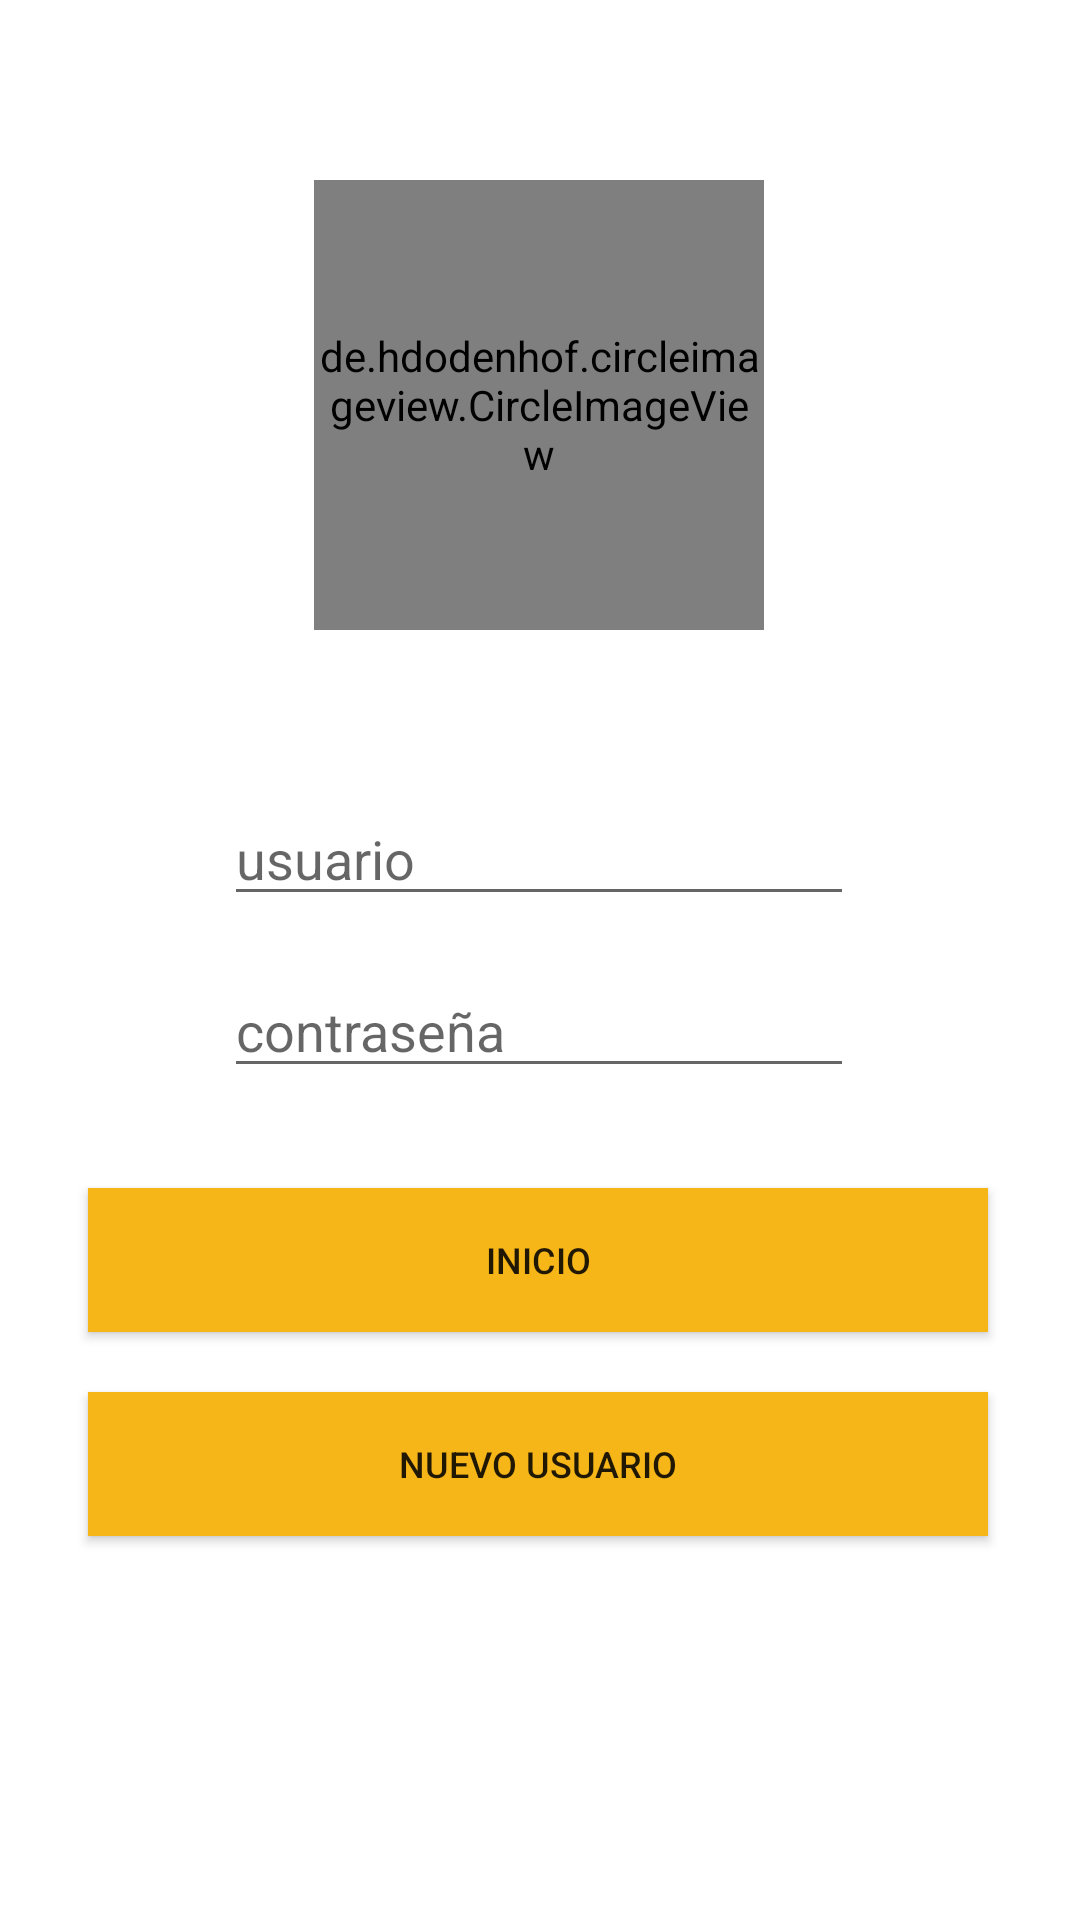

Here is an Android app screen rendered from its layout file. Give the layout XML and the strings, colors and styles it references.
<!-- AndroidManifest.xml: application theme Theme.Liga_padelX -->
<!-- res/layout/activity_login.xml -->
<?xml version="1.0" encoding="utf-8"?>
<androidx.constraintlayout.widget.ConstraintLayout xmlns:android="http://schemas.android.com/apk/res/android"
    xmlns:app="http://schemas.android.com/apk/res-auto"
    xmlns:tools="http://schemas.android.com/tools"
    android:layout_width="match_parent"
    android:layout_height="match_parent"
    tools:context=".Login">

    <Button
        android:id="@+id/btn_inicio"
        style="@style/botonLargo"
        android:layout_marginStart="16dp"
        android:layout_marginTop="396dp"
        android:layout_marginEnd="16dp"
        android:background="@color/admin_amarillo"
        android:text="@string/start"
        android:textSize="@dimen/text"
        app:cornerRadius="15dp"
        app:layout_constraintEnd_toEndOf="parent"
        app:layout_constraintHorizontal_bias="0.481"
        app:layout_constraintStart_toStartOf="parent"
        app:layout_constraintTop_toTopOf="parent" />

    <Button
        android:id="@+id/button2"
        style="@style/botonLargo"
        android:layout_marginStart="16dp"
        android:layout_marginTop="464dp"
        android:layout_marginEnd="16dp"

        android:background="@color/admin_amarillo"
        android:text="@string/new_user"
        android:textSize="@dimen/text"
        app:cornerRadius="15dp"
        app:layout_constraintEnd_toEndOf="parent"
        app:layout_constraintHorizontal_bias="0.481"
        app:layout_constraintStart_toStartOf="parent"
        app:layout_constraintTop_toTopOf="parent" />

    <EditText
        android:id="@+id/txt_user"
        android:layout_width="wrap_content"
        android:layout_height="wrap_content"
        android:layout_marginStart="32dp"
        android:layout_marginTop="264dp"
        android:layout_marginEnd="32dp"
        android:ems="10"
        android:hint="@string/usuario"
        android:inputType="textPersonName"
        app:layout_constraintEnd_toEndOf="parent"
        app:layout_constraintHorizontal_bias="0.496"
        app:layout_constraintStart_toStartOf="parent"
        app:layout_constraintTop_toTopOf="parent" />

    <EditText
        android:id="@+id/txt_password"
        android:layout_width="wrap_content"
        android:layout_height="wrap_content"
        android:layout_marginStart="32dp"
        android:layout_marginTop="16dp"
        android:layout_marginEnd="32dp"
        android:ems="10"
        android:hint="@string/contraseña"
        android:inputType="textPersonName"
        app:layout_constraintEnd_toEndOf="parent"
        app:layout_constraintHorizontal_bias="0.496"
        app:layout_constraintStart_toStartOf="parent"
        app:layout_constraintTop_toBottomOf="@+id/txt_user" />

    <de.hdodenhof.circleimageview.CircleImageView
        android:id="@+id/profile_image"
        android:layout_width="150dp"
        android:layout_height="150dp"
        android:layout_marginStart="130dp"
        android:layout_marginTop="60dp"
        android:layout_marginEnd="131dp"
        android:src="@drawable/img_profile"
        app:civ_border_color="#FF000000"
        app:civ_border_width="2dp"
        app:layout_constraintEnd_toEndOf="parent"
        app:layout_constraintStart_toStartOf="parent"
        app:layout_constraintTop_toTopOf="parent" />

</androidx.constraintlayout.widget.ConstraintLayout>
<!-- resources referenced by this layout -->
<resources>
  <color name="admin_amarillo">  #F6B618</color>
  <dimen name="text">12sp</dimen>
  <string name="new_user">nuevo usuario</string>
  <string name="start">inicio</string>
  <string name="usuario">usuario</string>
  <style name="botonLargo">
          <item name="android:layout_width">@dimen/max</item>
          <item name="android:layout_height">@dimen/medium1</item>
          <item name="android:scaleType">fitCenter</item>
  
      </style>
  <style name="Theme.Liga_padelX" parent="Theme.MaterialComponents.DayNight.NoActionBar">
          
          <item name="colorPrimary">@color/admin_amarillo</item>
          <item name="colorPrimaryVariant">@color/tennis_rojo</item>
          <item name="colorOnPrimary">@color/white</item>
          
          <item name="colorSecondary">@color/teal_200</item>
          <item name="colorSecondaryVariant">@color/teal_700</item>
          <item name="colorOnSecondary">@color/black</item>
          
          <item name="android:statusBarColor" tools:targetApi="l">?attr/colorPrimaryVariant</item>
          
      </style>
  <dimen name="max">300dp</dimen>
  <dimen name="medium1">48dp</dimen>
  <color name="tennis_rojo"> #EE252C</color>
  <color name="white">#FFFFFFFF</color>
  <color name="teal_200">#FF03DAC5</color>
  <color name="teal_700">#FF018786</color>
  <color name="black">#FF000000</color>
</resources>
